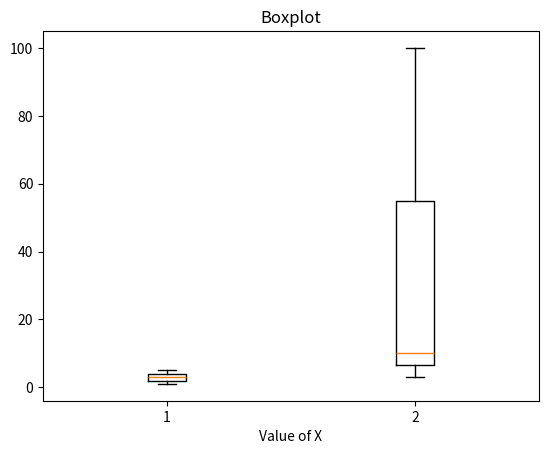

This figure's Python source:
import matplotlib.pyplot as plt

x=[[1,3,5],[3,10,100]]
y=[6,7,9,10,25,49]

plt.boxplot(x)
plt.title("Boxplot")
plt.xlabel("Value of X")
plt.show()
